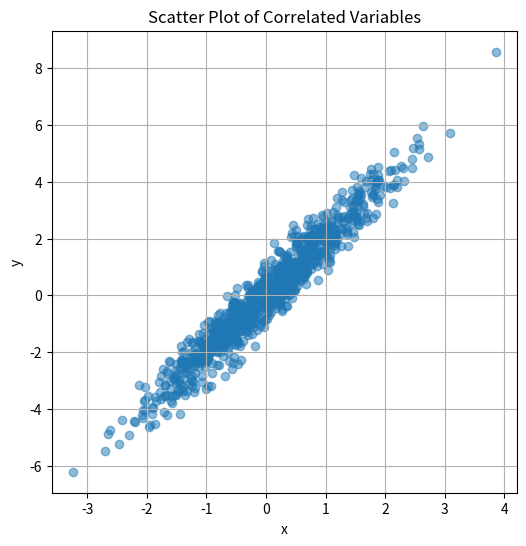

This chart was generated by the following Python code:
# convariance
# generate two correlated variables
# compute convariance
# interpret relationship

import numpy as np
import matplotlib.pyplot as plt

# Generate data
np.random.seed(42)
n = 1000

# First variable
x = np.random.normal(0, 1, n)

# Second variable correlated with x
y = 2 * x + np.random.normal(0, 0.5, n)

# Compute covariance
cov_matrix = np.cov(x, y)
cov_xy = cov_matrix[0, 1]

# Print results
print("Covariance matrix:\n", cov_matrix)
print("Covariance between x and y:", cov_xy)

# Scatter plot
plt.figure(figsize=(6, 6))
plt.scatter(x, y, alpha=0.5)
plt.title("Scatter Plot of Correlated Variables")
plt.xlabel("x")
plt.ylabel("y")
plt.grid(True)
plt.show()
